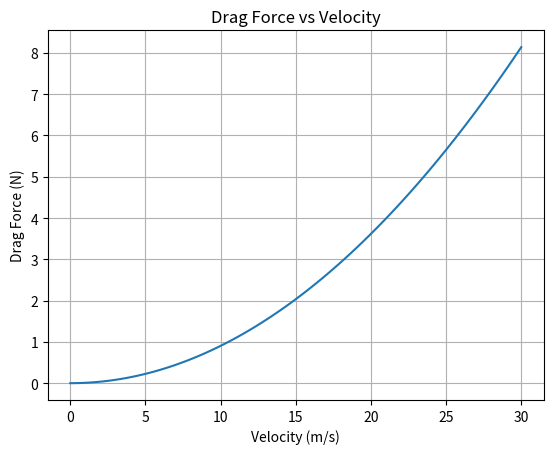

This chart was generated by the following Python code:
%matplotlib inline
import numpy as np
import matplotlib.pyplot as plt

def drag():
    v = np.linspace(0, 30, 100) # m/s
    Cd = 0.47 # sphere
    rho = 1.225 # air
    A = np.pi * (0.1)**2
    Fd = 0.5 * rho * v**2 * Cd * A
    plt.plot(v, Fd)
    plt.xlabel('Velocity (m/s)')
    plt.ylabel('Drag Force (N)')
    plt.title('Drag Force vs Velocity')
    plt.grid(True)
    plt.show()

if __name__ == '__main__':
    drag()
